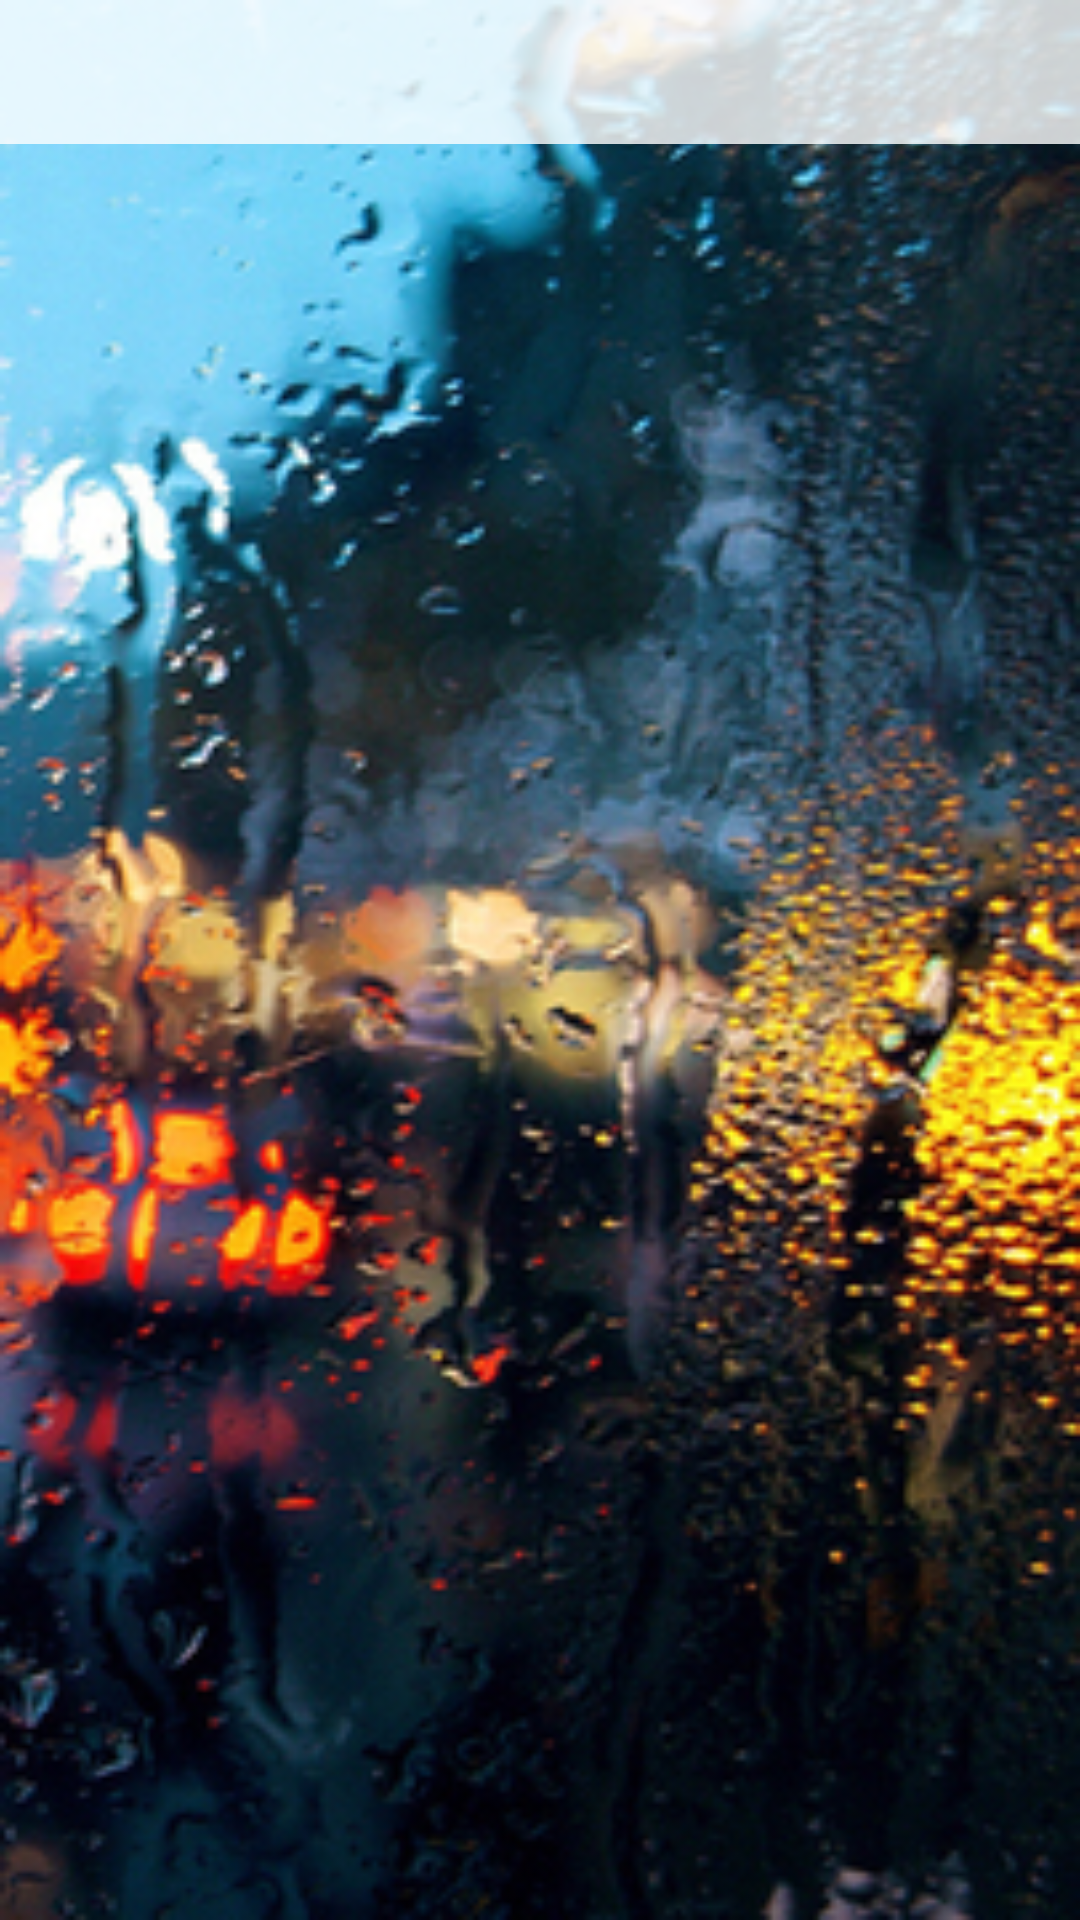

Android layout source for this screen:
<!-- AndroidManifest.xml: application theme AppTheme -->
<!-- res/layout/activity_history.xml -->
<?xml version="1.0" encoding="utf-8"?>
<LinearLayout xmlns:android="http://schemas.android.com/apk/res/android"
    xmlns:app="http://schemas.android.com/apk/res-auto"
    android:layout_width="match_parent"
    android:layout_height="match_parent"
    android:orientation="vertical"
    android:background="@drawable/rain_bckg">


    <android.support.design.widget.TabLayout
        android:id="@+id/history_tabs"
        android:layout_width="match_parent"
        android:layout_height="wrap_content"
        app:tabGravity="fill"
        app:tabMode="scrollable"
        android:background="@color/half_transparent"/>

    <android.support.v4.view.ViewPager
        android:id="@+id/history_viewpager"
        android:layout_width="match_parent"
        android:layout_height="match_parent"
        app:layout_behavior="@string/appbar_scrolling_view_behavior" />

</LinearLayout>
<!-- resources referenced by this layout -->
<resources>
  <color name="half_transparent">#CCFFFFFF</color>
  <!-- drawable rain_bckg: jpeg bitmap (drawable-hdpi, 33610 bytes) -->
  <style name="AppTheme" parent="Theme.AppCompat.Light.DarkActionBar">
          
          <item name="colorPrimary">@color/colorPrimary</item>
          <item name="colorPrimaryDark">@color/colorPrimaryDark</item>
          <item name="colorAccent">@color/colorAccent</item>
      </style>
  <color name="colorPrimary">#3F51B5</color>
  <color name="colorPrimaryDark">#303F9F</color>
  <color name="colorAccent">#FF4081</color>
</resources>
